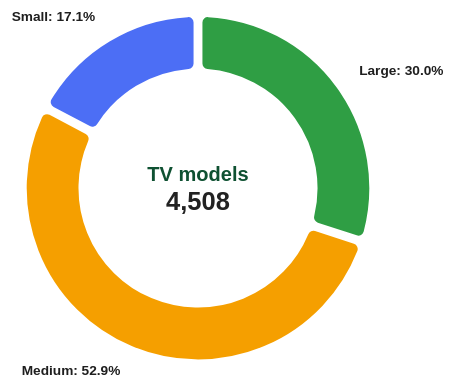
D3 v7 page, settled after 480 driven frames (8 s of simulated time); the page loaded 1 data file(s).


// ── js/customised-donut.js
d3.csv("data/Data_exercise 5.3.csv", d => {
  return {
    Screensize_Category: d.Screensize_Category,
    Count: +d.Count
  };
}).then(data => {
  console.log(data);
  drawCustomisedDonut(data);
});

const drawCustomisedDonut = data => {
  const width = 900;
  const height = 560;
  const radius = Math.min(width, height) / 2 - 90;
  const total = d3.sum(data, d => d.Count);

  const color = d3.scaleOrdinal()
    .domain(data.map(d => d.Screensize_Category))
    .range(["#2f9e44", "#f59f00", "#4c6ef5"]);

  const pie = d3.pie()
    .value(d => d.Count)
    .sort(null)
    .padAngle(0.025);

  const arcGenerator = d3.arc()
    .innerRadius(radius * 0.68)
    .outerRadius(radius)
    .cornerRadius(8);

  const labelArc = d3.arc()
    .innerRadius(radius * 1.15)
    .outerRadius(radius * 1.15);

  const svg = d3.select("#customised-donut")
    .append("svg")
    .attr("viewBox", `0 0 ${width} ${height}`);

  const innerChart = svg
    .append("g")
    .attr("transform", `translate(${width / 2}, ${height / 2})`);

  const slices = innerChart
    .selectAll("path")
    .data(pie(data))
    .join("path")
    .attr("d", arcGenerator)
    .attr("fill", d => color(d.data.Screensize_Category))
    .attr("stroke", "white")
    .attr("stroke-width", 4);

  innerChart
    .selectAll(".custom-donut-label")
    .data(pie(data))
    .join("text")
    .attr("class", "custom-donut-label")
    .attr("transform", d => `translate(${labelArc.centroid(d)})`)
    .attr("text-anchor", d => {
      const [x] = labelArc.centroid(d);
      return x < 0 ? "end" : "start";
    })
    .attr("dominant-baseline", "middle")
    .text(d => {
      const percentage = d.data.Count / total * 100;
      return `${d.data.Screensize_Category}: ${percentage.toFixed(1)}%`;
    });

  innerChart
    .append("text")
    .attr("class", "donut-centre-title")
    .attr("text-anchor", "middle")
    .attr("y", -8)
    .text("TV models");

  innerChart
    .append("text")
    .attr("class", "donut-centre-value")
    .attr("text-anchor", "middle")
    .attr("y", 24)
    .text(total.toLocaleString());
};


### data: data/Data_exercise 5.3.csv
Screensize_Category, Count
large, 1352
medium, 2386
small, 770